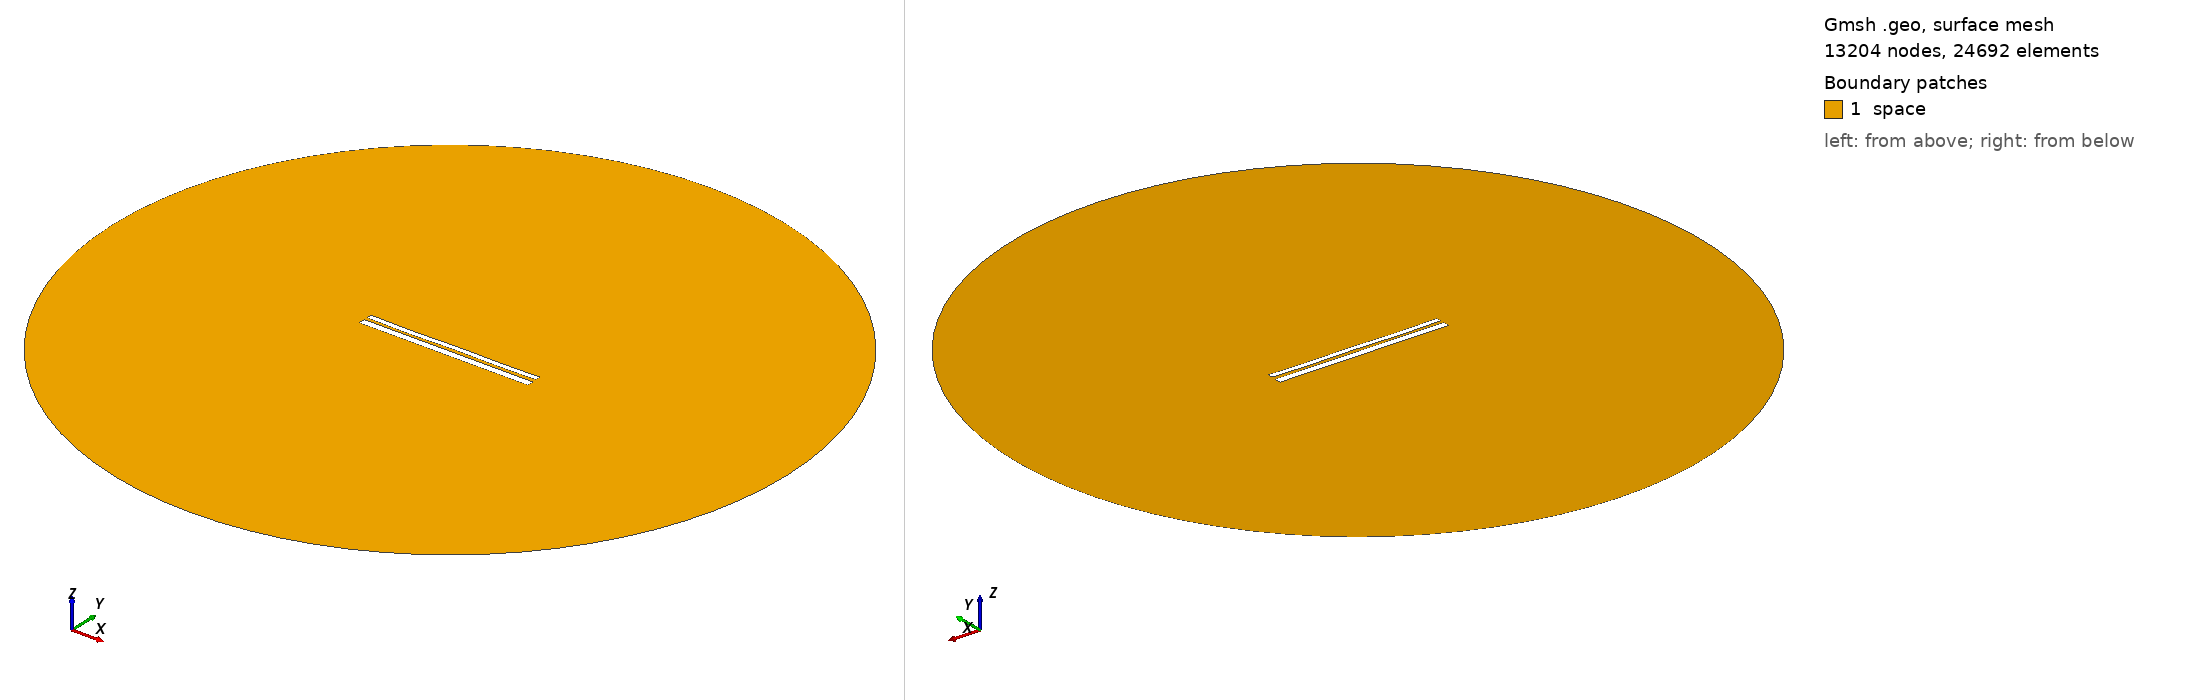

Gmsh geometry script, surface-meshed: 13204 nodes, 24692 surface elements. Boundary patches (legend numbers): 1 space. Left view from above one corner, right view from below the opposite corner. Legend entries are the model's physical surfaces. The drawing asked Gmsh for element sizes between 1% and 20% of the model's largest extent; the script's own settings can give other sizes.

=== 9781.geo (drawn) ===
//---------------------------------------
// Geometry kernel
//---------------------------------------

SetFactory("OpenCASCADE");



//---------------------------------------
// Parameters of the geometry
//---------------------------------------

// Overetch of the upper plate
overetch = 0.375;

// Distance between the plates
distance = 1.5;

// Discretization over the x axis (for the deformation)
nx = 50; 

// Length of the plate
L = 100 - overetch; 

// Number of modes
n = 4; 

// 1st mode coefficient
coeff(1) = 0.07499999999999998;
beta(1) = 0.596864 * 3.1415926535 / L;

// 2nd mode coefficient
coeff(2) = -0.075;
beta(2) = 1.49418 * 3.1415926535 / L;

// 3rd mode coefficient
coeff(3) = -0.075;
beta(3) = 2.50025 * 3.1415926535 / L;

// 4th mode coefficient
coeff(4) = -0.15;
beta(4) = 3.49999 * 3.1415926535 / L;



//---------------------------------------
// Upper plate (deformed rectangle)
//---------------------------------------

// Coordiantes of the upper plate
xmin = -50;
xmax = 50 - overetch;

// Height of the upper plate
yheight = 4 - 2 * overetch;

// Indexes of the points
UpperID[] = {};
LowerID[] = {};
LeftID[] = {};
RightID[] = {};

// Point index
p = 1;

// Horizontal edges
For i In {1:nx}
    x = xmin + (i-1)*(xmax - xmin)/(nx-1);

    y_bottom = distance / 2 + overetch;
    For j In {1:n}
        C = (Cosh(beta(j)*L) + Cos(beta(j)*L)) / (Sinh(beta(j)*L) + Sin(beta(j)*L));
        y_bottom  = y_bottom + coeff(j) * (Cosh(beta(j)*(x+50)) - Cos(beta(j)*(x+50)) - C * (Sinh(beta(j)*(x+50)) - Sin(beta(j)*(x+50))));
    EndFor

    y_top = y_bottom + yheight;

    Point(p) = {x, y_top, 0, 1.0};
    UpperID[i] = p;
    p = p + 1;

    Point(p) = {x, y_bottom, 0, 1.0};
    LowerID[i] = p;
    p = p + 1;
EndFor

// Create point lists
UpperPts[] = {}; LowerPts[] = {};
For i In {1:nx}
  UpperPts[] += {UpperID[i]};
  LowerPts[] += {LowerID[i]};
EndFor

// Build splines
Spline(1) = {UpperPts[]};
Spline(2) = {LowerPts[]};
Line(3) = {LowerPts[nx-1], UpperPts[nx-1]};
Line(4) = {LowerPts[0], UpperPts[0]};

// Build the plane surface
Curve Loop(1) = {2, 3, -1, -4};
Plane Surface(1) = {1};



//---------------------------------------
// Lower plate (rectangle)
//---------------------------------------

// Vertices
Point(1001) = {-50, -1, 0, 1.0};
Point(1002) = { 50, -1, 0, 1.0};
Point(1003) = { 50,  -5, 0, 1.0};
Point(1004) = {-50,  -5, 0, 1.0};

// Edges
Line(5) = {1001, 1002};
Line(6) = {1002, 1003};
Line(7) = {1003, 1004};
Line(8) = {1004, 1001};

// Plane surface
Line Loop(2) = {5, 6, 7, 8};
Plane Surface(2) = {2}; 



//---------------------------------------
// Outer (fictious) boundary
//---------------------------------------

// Points
Point(1005) = {0, 0, 0};       // Center
Point(1006) = {200, 0, 0};     // Start point
Point(1007) = {0, 200, 0};     // 90 degrees
Point(1008) = {-200, 0, 0};    // 180 degrees
Point(1009) = {0, -200, 0};    // 270 degrees

// Circle arcs (each needs start, center, end)
Circle(9) = {1006, 1005, 1007};
Circle(10) = {1007, 1005, 1008};
Circle(11) = {1008, 1005, 1009};
Circle(12) = {1009, 1005, 1006};

// Plane surface for the entire domain
Curve Loop(3) = {9, 10, 11, 12};
Surface(3) = {3};

// Subtract the plates from the whole domain to obtain the actual domain where we want to solve the equations
BooleanDifference{ Surface{3}; Delete; }{ Surface{1}; Surface{2}; Delete; }




//---------------------------------------
// Transfinite Lines/Curves
//---------------------------------------

// Set the number of points on the boundaries
r = 7;

// Plates
Transfinite Curve {1, 2} = 50*r Using Progression 1;
Transfinite Curve {3, 4} = 2*r Using Progression 1;
Transfinite Line {5, 7} = 50*r Using Progression 1;
Transfinite Line {6, 8} = 2*r Using Progression 1;

// Outer boundary
Transfinite Line {9, 10, 11, 12} = 20 Using Progression 1;



//---------------------------------------
// Physical groups
//---------------------------------------                

// Physical curves (boundaries)
Physical Line("force_segment", 10) = {2};
Physical Line("upper_plate", 11) = {1, 3, 4};
Physical Line("lower_plate", 12) = {5, 6, 7, 8};
Physical Line("boundary", 20) = {9, 10, 11, 12};

// Physical Surfaces
Physical Surface("space", 30) = {3};



//---------------------------------------
// 6. Generate the Mesh
//---------------------------------------

// 2D mesh generation
Mesh 2;
